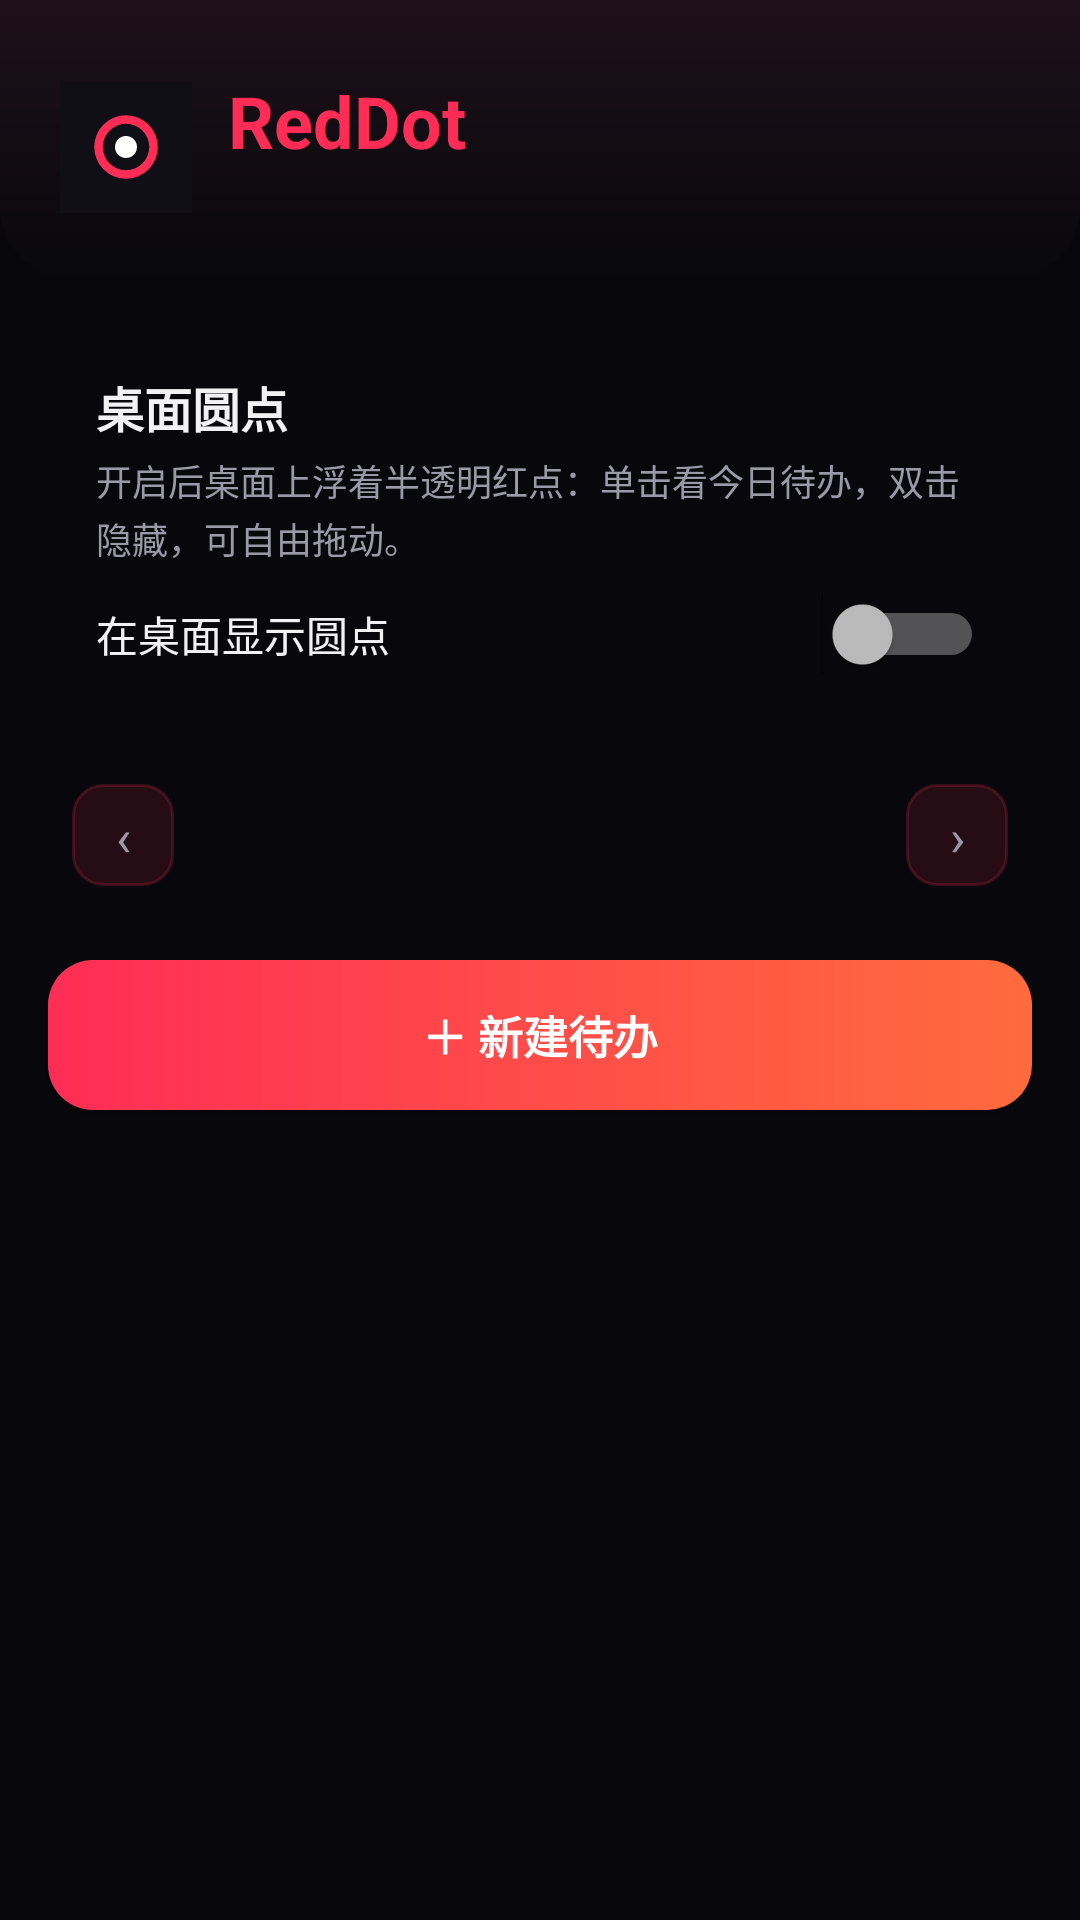

Android layout source for this screen:
<!-- AndroidManifest.xml: application theme AppTheme -->
<!-- res/layout/activity_main.xml -->
<?xml version="1.0" encoding="utf-8"?>
<LinearLayout xmlns:android="http://schemas.android.com/apk/res/android"
    android:layout_width="match_parent"
    android:layout_height="match_parent"
    android:background="@color/bg_page"
    android:orientation="vertical">

    <LinearLayout
        android:layout_width="match_parent"
        android:layout_height="wrap_content"
        android:background="@drawable/bg_hero"
        android:gravity="center_vertical"
        android:orientation="horizontal"
        android:paddingStart="20dp"
        android:paddingTop="24dp"
        android:paddingEnd="20dp"
        android:paddingBottom="20dp">

        <ImageView
            android:layout_width="44dp"
            android:layout_height="44dp"
            android:contentDescription="@string/app_name"
            android:src="@mipmap/ic_launcher" />

        <LinearLayout
            android:layout_width="0dp"
            android:layout_height="wrap_content"
            android:layout_weight="1"
            android:orientation="vertical"
            android:paddingStart="12dp">

            <TextView
                android:layout_width="wrap_content"
                android:layout_height="wrap_content"
                android:text="@string/app_name"
                android:textColor="@color/red_primary"
                android:textSize="24sp"
                android:textStyle="bold" />

            <TextView
                android:id="@+id/tv_date"
                android:layout_width="wrap_content"
                android:layout_height="wrap_content"
                android:textColor="@color/text_sub"
                android:textSize="13sp" />
        </LinearLayout>
    </LinearLayout>

    <LinearLayout
        android:layout_width="match_parent"
        android:layout_height="wrap_content"
        android:layout_marginStart="16dp"
        android:layout_marginTop="14dp"
        android:layout_marginEnd="16dp"
        android:background="@drawable/bg_card"
        android:orientation="vertical"
        android:padding="16dp">

        <TextView
            android:layout_width="wrap_content"
            android:layout_height="wrap_content"
            android:text="桌面圆点"
            android:textColor="@color/text_main"
            android:textSize="16sp"
            android:textStyle="bold" />

        <TextView
            android:layout_width="match_parent"
            android:layout_height="wrap_content"
            android:layout_marginTop="4dp"
            android:lineSpacingExtra="2dp"
            android:text="开启后桌面上浮着半透明红点：单击看今日待办，双击隐藏，可自由拖动。"
            android:textColor="@color/text_sub"
            android:textSize="12sp" />

        <Switch
            android:id="@+id/sw_overlay"
            android:layout_width="match_parent"
            android:layout_height="wrap_content"
            android:layout_marginTop="10dp"
            android:text="在桌面显示圆点"
            android:textColor="@color/text_main"
            android:textSize="14sp" />
    </LinearLayout>

    <LinearLayout
        android:layout_width="match_parent"
        android:layout_height="wrap_content"
        android:layout_marginStart="16dp"
        android:layout_marginTop="12dp"
        android:layout_marginEnd="16dp"
        android:background="@drawable/bg_card"
        android:gravity="center_vertical"
        android:orientation="horizontal"
        android:padding="8dp">

        <TextView
            android:id="@+id/btn_prev_day"
            android:layout_width="34dp"
            android:layout_height="34dp"
            android:background="@drawable/bg_chip"
            android:gravity="center"
            android:text="‹"
            android:textColor="@color/text_sub"
            android:textSize="17sp" />

        <LinearLayout
            android:id="@+id/day_center"
            android:layout_width="0dp"
            android:layout_height="wrap_content"
            android:layout_weight="1"
            android:gravity="center"
            android:orientation="vertical">

            <TextView
                android:id="@+id/tv_day"
                android:layout_width="wrap_content"
                android:layout_height="wrap_content"
                android:textColor="@color/text_main"
                android:textSize="13.5sp" />

            <TextView
                android:id="@+id/tv_day_sub"
                android:layout_width="wrap_content"
                android:layout_height="wrap_content"
                android:layout_marginTop="2dp"
                android:textColor="@color/text_hint"
                android:textSize="10.5sp" />
        </LinearLayout>

        <TextView
            android:id="@+id/btn_next_day"
            android:layout_width="34dp"
            android:layout_height="34dp"
            android:background="@drawable/bg_chip"
            android:gravity="center"
            android:text="›"
            android:textColor="@color/text_sub"
            android:textSize="17sp" />
    </LinearLayout>

    <Button
        android:id="@+id/btn_add"
        android:layout_width="match_parent"
        android:layout_height="50dp"
        android:layout_marginStart="16dp"
        android:layout_marginEnd="16dp"
        android:layout_marginTop="16dp"
        android:background="@drawable/bg_btn_red"
        android:text="＋ 新建待办"
        android:textAllCaps="false"
        android:textColor="@color/white"
        android:textSize="15sp"
        android:textStyle="bold" />

    <FrameLayout
        android:layout_width="match_parent"
        android:layout_height="0dp"
        android:layout_weight="1">

        <ListView
            android:id="@+id/lv_todos"
            android:layout_width="match_parent"
            android:layout_height="match_parent"
            android:clipToPadding="false"
            android:divider="@android:color/transparent"
            android:dividerHeight="10dp"
            android:paddingStart="16dp"
            android:paddingTop="4dp"
            android:paddingEnd="16dp"
            android:paddingBottom="16dp"
            android:scrollbars="none" />

        <TextView
            android:id="@+id/empty_tv"
            android:layout_width="match_parent"
            android:layout_height="match_parent"
            android:gravity="center"
            android:text="还没有待办\n点上面「新建待办」加一条"
            android:textColor="@color/text_hint"
            android:textSize="14sp"
            android:visibility="gone" />
    </FrameLayout>
</LinearLayout>
<!-- resources referenced by this layout -->
<resources>
  <color name="bg_page">#08080C</color>
  <color name="red_primary">#FF2D55</color>
  <color name="text_hint">#5E5E6B</color>
  <color name="text_main">#F2F2F5</color>
  <color name="text_sub">#9A9AA6</color>
  <color name="white">#FFFFFF</color>
  <!-- drawable bg_btn_red (drawable) -->
  <?xml version="1.0" encoding="utf-8"?>
  <shape xmlns:android="http://schemas.android.com/apk/res/android" android:shape="rectangle">
      <gradient
          android:angle="0"
          android:endColor="@color/accent_orange"
          android:startColor="@color/red_primary" />
      <corners android:radius="15dp" />
  </shape>
  <!-- drawable bg_chip (drawable) -->
  <?xml version="1.0" encoding="utf-8"?>
  <shape xmlns:android="http://schemas.android.com/apk/res/android" android:shape="rectangle">
      <solid android:color="@color/red_soft" />
      <corners android:radius="10dp" />
      <stroke android:width="1dp" android:color="#33FF2D55" />
      <padding
          android:bottom="6dp"
          android:left="12dp"
          android:right="12dp"
          android:top="6dp" />
  </shape>
  <!-- drawable bg_hero (drawable) -->
  <?xml version="1.0" encoding="utf-8"?>
  <shape xmlns:android="http://schemas.android.com/apk/res/android" android:shape="rectangle">
      <gradient
          android:angle="270"
          android:endColor="@color/bg_page"
          android:startColor="#1E101A" />
      <corners
          android:bottomLeftRadius="26dp"
          android:bottomRightRadius="26dp" />
  </shape>
  <!-- mipmap ic_launcher (mipmap) -->
  <?xml version="1.0" encoding="utf-8"?>
  <vector xmlns:android="http://schemas.android.com/apk/res/android"
      android:width="108dp"
      android:height="108dp"
      android:viewportWidth="108"
      android:viewportHeight="108">
  
      <path
          android:fillColor="#0F0F15"
          android:pathData="M0,0h108v108h-108z" />
  
      <path
          android:fillColor="#FF2D55"
          android:fillType="evenOdd"
          android:pathData="M54,54 m-26,0 a26,26 0 1,1 52,0 a26,26 0 1,1 -52,0 Z M54,54 m-19,0 a19,19 0 1,0 38,0 a19,19 0 1,0 -38,0 Z" />
  
      <path
          android:fillColor="#FFFFFF"
          android:pathData="M54,54 m-9,0 a9,9 0 1,1 18,0 a9,9 0 1,1 -18,0 Z" />
  </vector>
  <string name="app_name">RedDot</string>
  <style name="AppTheme" parent="@android:style/Theme.Material.NoActionBar">
          <item name="android:colorPrimary">@color/red_primary</item>
          <item name="android:colorPrimaryDark">@color/bg_page</item>
          <item name="android:colorAccent">@color/red_primary</item>
          <item name="android:statusBarColor">@color/bg_page</item>
          <item name="android:windowBackground">@color/bg_page</item>
          <item name="android:navigationBarColor">@color/bg_page</item>
          <item name="android:textColorPrimary">@color/text_main</item>
          <item name="android:textColorSecondary">@color/text_sub</item>
      </style>
  <color name="accent_orange">#FF6B3D</color>
  <color name="red_soft">#1FFF2D55</color>
</resources>
